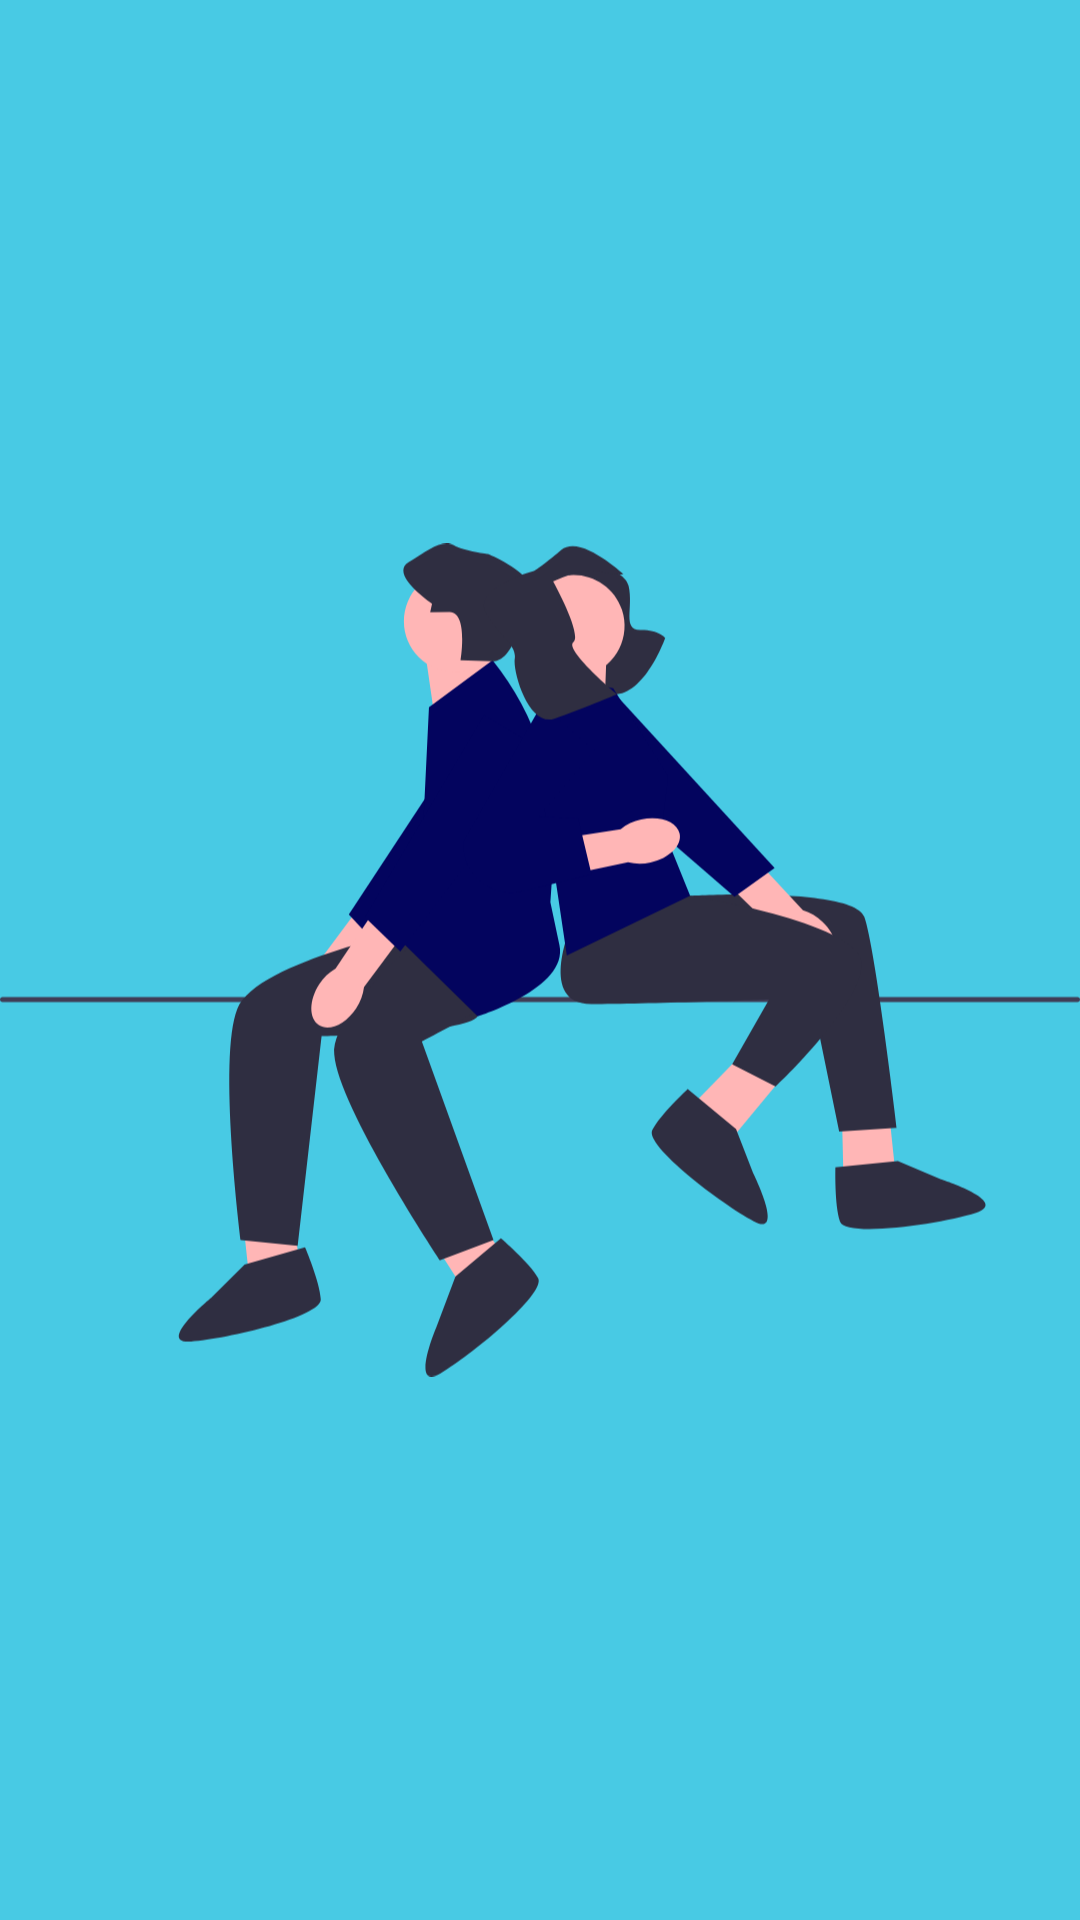

Here is an Android app screen rendered from its layout file. Give the layout XML and the strings, colors and styles it references.
<!-- AndroidManifest.xml: application theme Theme.DatingApp -->
<!-- res/layout/activity_splash_screen.xml -->
<?xml version="1.0" encoding="utf-8"?>
<androidx.constraintlayout.widget.ConstraintLayout xmlns:android="http://schemas.android.com/apk/res/android"
    xmlns:app="http://schemas.android.com/apk/res-auto"
    xmlns:tools="http://schemas.android.com/tools"
    android:layout_width="match_parent"
    android:layout_height="match_parent"
    android:background="@color/lightBlue"
    tools:context=".ui.activity.SplashScreen">

    <ImageView
        android:id="@+id/imageView"
        android:layout_width="@dimen/_200sdp"
        android:layout_height="@dimen/_200sdp"
        android:theme="@style/SplashTheme"
        app:layout_constraintBottom_toBottomOf="parent"
        app:layout_constraintEnd_toEndOf="parent"
        app:layout_constraintStart_toStartOf="parent"
        app:layout_constraintTop_toTopOf="parent"
        app:srcCompat="@drawable/undraw_in_love_kwfo" />
</androidx.constraintlayout.widget.ConstraintLayout>
<!-- resources referenced by this layout -->
<resources>
  <color name="lightBlue">#48cae4</color>
  <!-- drawable undraw_in_love_kwfo: vector/xml drawable (drawable, 6188 chars, omitted) -->
  <style name="SplashTheme" parent="Theme.AppCompat.NoActionBar">
          <item name="android:windowTranslucentNavigation">false</item>
          <item name="android:windowNoTitle">true</item>
          <item name="android:windowActionBar">true</item>
          <item name="android:windowFullscreen">true</item>
          <item name="android:windowContentOverlay">@null</item>
          <item name="android:windowDrawsSystemBarBackgrounds">false</item>
      </style>
  <style name="Theme.DatingApp" parent="Theme.MaterialComponents.DayNight.DarkActionBar">
          
          <item name="colorPrimary">@color/hardBlue</item>
          <item name="colorPrimaryVariant">@color/hardBlue</item>
          <item name="colorOnPrimary">@color/white</item>
          
          <item name="colorSecondary">@color/hardBlue</item>
          <item name="colorSecondaryVariant">@color/hardBlue</item>
          <item name="colorOnSecondary">@color/lightBlue</item>
          
          <item name="android:statusBarColor">?attr/colorPrimaryVariant</item>
          
      </style>
  <color name="hardBlue">#03045e</color>
  <color name="white">#FFFFFFFF</color>
</resources>
